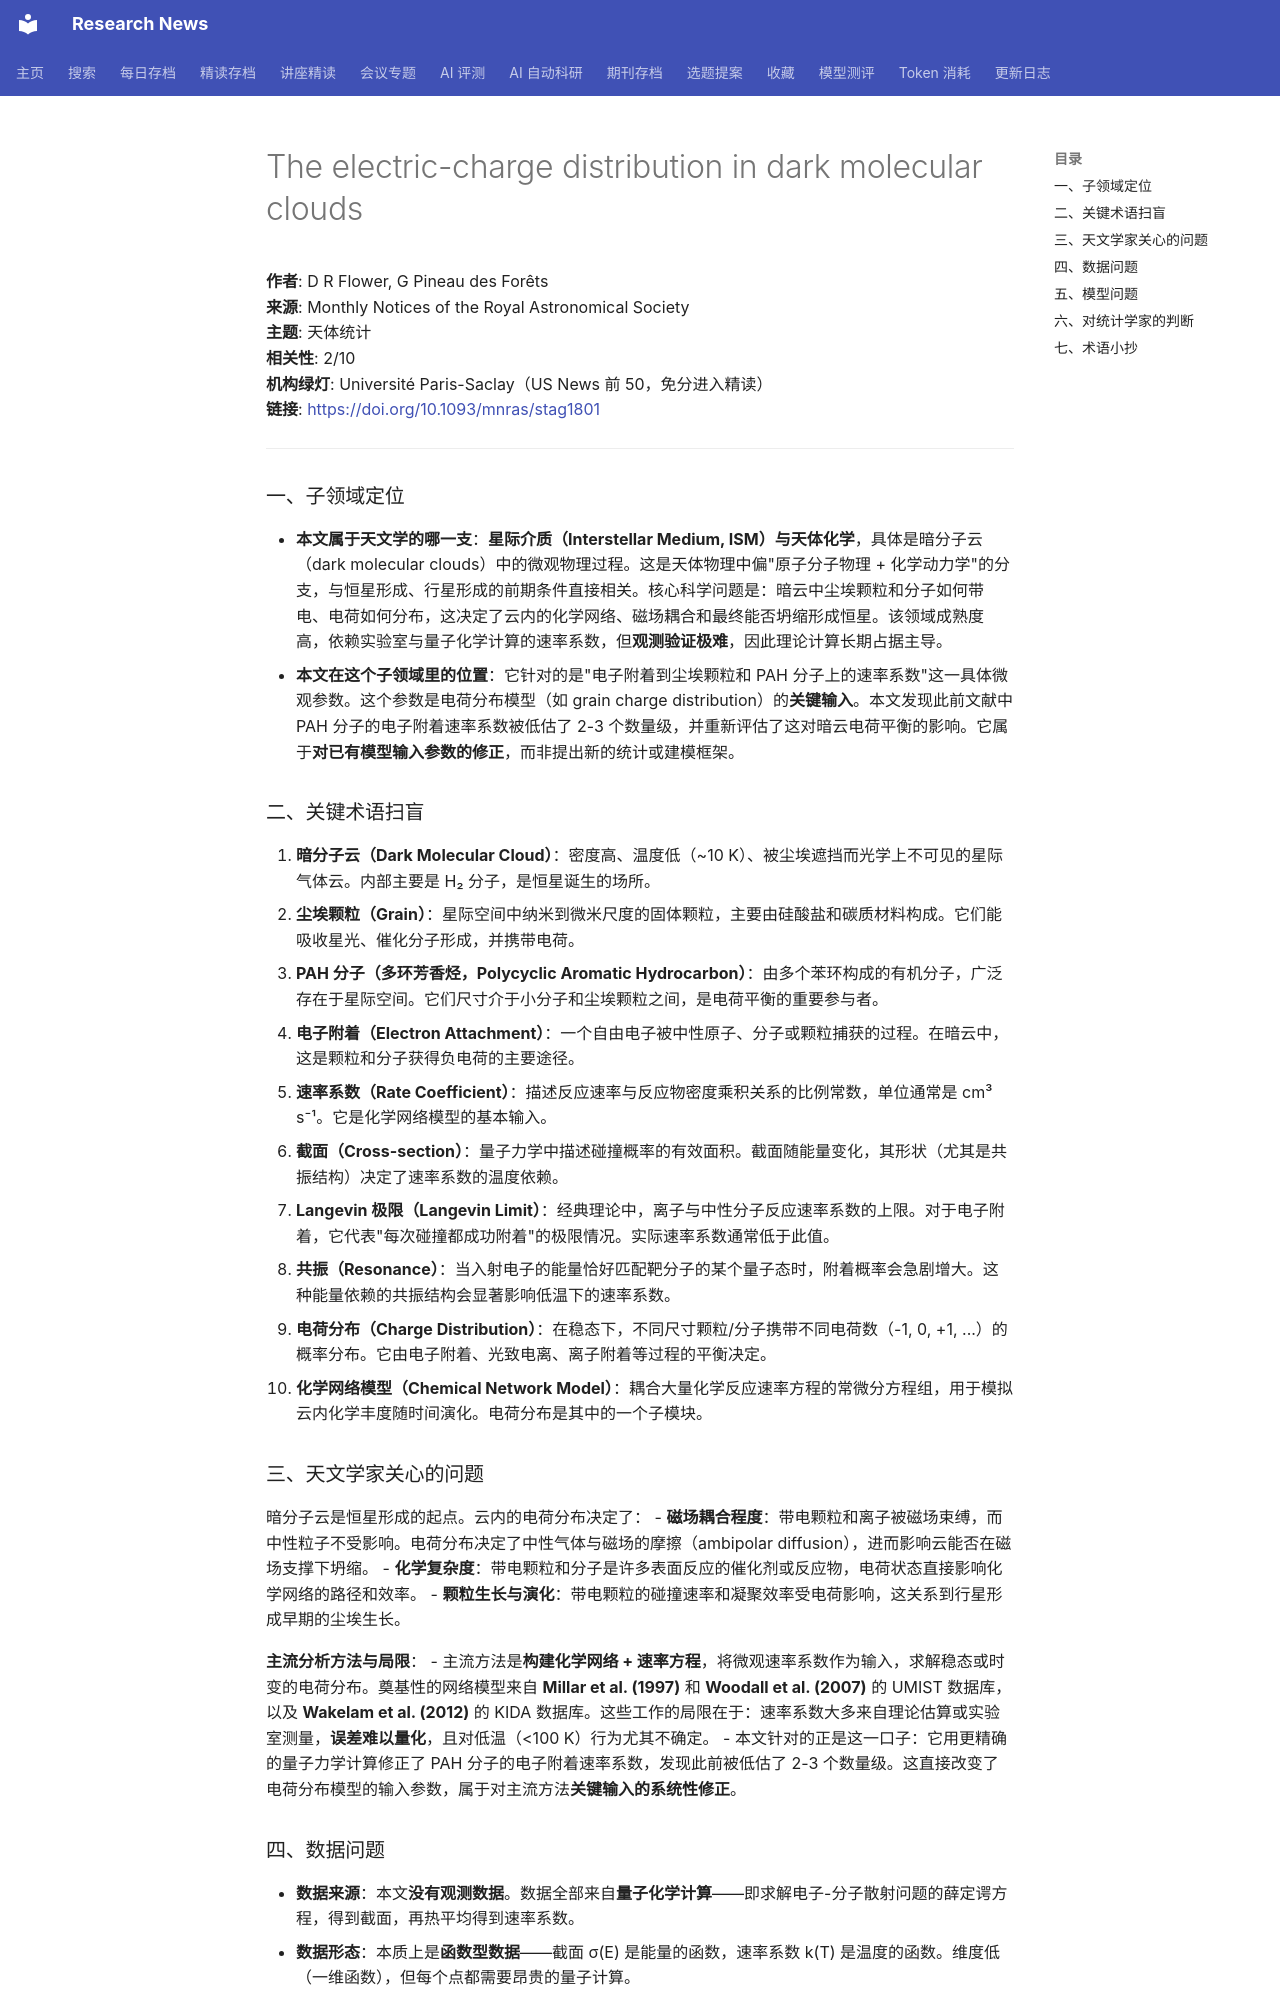

repository: cxy0714/research-news · page: deep_reads/2026-10-15-10.1093_mnras_stag1801/index.html · generator: mkdocs

# The electric-charge distribution in dark molecular clouds

**作者**: D R Flower, G Pineau des Forêts  
**来源**: Monthly Notices of the Royal Astronomical Society  
**主题**: 天体统计  
**相关性**: 2/10  
**机构绿灯**: Université Paris-Saclay（US News 前 50，免分进入精读）  
**链接**: <https://doi.org/10.1093/mnras/stag1801>

---

### 一、子领域定位

- **本文属于天文学的哪一支**：**星际介质（Interstellar Medium, ISM）与天体化学**，具体是暗分子云（dark molecular clouds）中的微观物理过程。这是天体物理中偏"原子分子物理 + 化学动力学"的分支，与恒星形成、行星形成的前期条件直接相关。核心科学问题是：暗云中尘埃颗粒和分子如何带电、电荷如何分布，这决定了云内的化学网络、磁场耦合和最终能否坍缩形成恒星。该领域成熟度高，依赖实验室与量子化学计算的速率系数，但**观测验证极难**，因此理论计算长期占据主导。
- **本文在这个子领域里的位置**：它针对的是"电子附着到尘埃颗粒和 PAH 分子上的速率系数"这一具体微观参数。这个参数是电荷分布模型（如 grain charge distribution）的**关键输入**。本文发现此前文献中 PAH 分子的电子附着速率系数被低估了 2-3 个数量级，并重新评估了这对暗云电荷平衡的影响。它属于**对已有模型输入参数的修正**，而非提出新的统计或建模框架。

### 二、关键术语扫盲

1. **暗分子云（Dark Molecular Cloud）**：密度高、温度低（~10 K）、被尘埃遮挡而光学上不可见的星际气体云。内部主要是 H₂ 分子，是恒星诞生的场所。
2. **尘埃颗粒（Grain）**：星际空间中纳米到微米尺度的固体颗粒，主要由硅酸盐和碳质材料构成。它们能吸收星光、催化分子形成，并携带电荷。
3. **PAH 分子（多环芳香烃，Polycyclic Aromatic Hydrocarbon）**：由多个苯环构成的有机分子，广泛存在于星际空间。它们尺寸介于小分子和尘埃颗粒之间，是电荷平衡的重要参与者。
4. **电子附着（Electron Attachment）**：一个自由电子被中性原子、分子或颗粒捕获的过程。在暗云中，这是颗粒和分子获得负电荷的主要途径。
5. **速率系数（Rate Coefficient）**：描述反应速率与反应物密度乘积关系的比例常数，单位通常是 cm³ s⁻¹。它是化学网络模型的基本输入。
6. **截面（Cross-section）**：量子力学中描述碰撞概率的有效面积。截面随能量变化，其形状（尤其是共振结构）决定了速率系数的温度依赖。
7. **Langevin 极限（Langevin Limit）**：经典理论中，离子与中性分子反应速率系数的上限。对于电子附着，它代表"每次碰撞都成功附着"的极限情况。实际速率系数通常低于此值。
8. **共振（Resonance）**：当入射电子的能量恰好匹配靶分子的某个量子态时，附着概率会急剧增大。这种能量依赖的共振结构会显著影响低温下的速率系数。
9. **电荷分布（Charge Distribution）**：在稳态下，不同尺寸颗粒/分子携带不同电荷数（-1, 0, +1, ...）的概率分布。它由电子附着、光致电离、离子附着等过程的平衡决定。
10. **化学网络模型（Chemical Network Model）**：耦合大量化学反应速率方程的常微分方程组，用于模拟云内化学丰度随时间演化。电荷分布是其中的一个子模块。

### 三、天文学家关心的问题

暗分子云是恒星形成的起点。云内的电荷分布决定了：
- **磁场耦合程度**：带电颗粒和离子被磁场束缚，而中性粒子不受影响。电荷分布决定了中性气体与磁场的摩擦（ambipolar diffusion），进而影响云能否在磁场支撑下坍缩。
- **化学复杂度**：带电颗粒和分子是许多表面反应的催化剂或反应物，电荷状态直接影响化学网络的路径和效率。
- **颗粒生长与演化**：带电颗粒的碰撞速率和凝聚效率受电荷影响，这关系到行星形成早期的尘埃生长。

**主流分析方法与局限**：
- 主流方法是**构建化学网络 + 速率方程**，将微观速率系数作为输入，求解稳态或时变的电荷分布。奠基性的网络模型来自 **Millar et al. (1997)** 和 **Woodall et al. (2007)** 的 UMIST 数据库，以及 **Wakelam et al. (2012)** 的 KIDA 数据库。这些工作的局限在于：速率系数大多来自理论估算或实验室测量，**误差难以量化**，且对低温（<100 K）行为尤其不确定。
- 本文针对的正是这一口子：它用更精确的量子力学计算修正了 PAH 分子的电子附着速率系数，发现此前被低估了 2-3 个数量级。这直接改变了电荷分布模型的输入参数，属于对主流方法**关键输入的系统性修正**。
